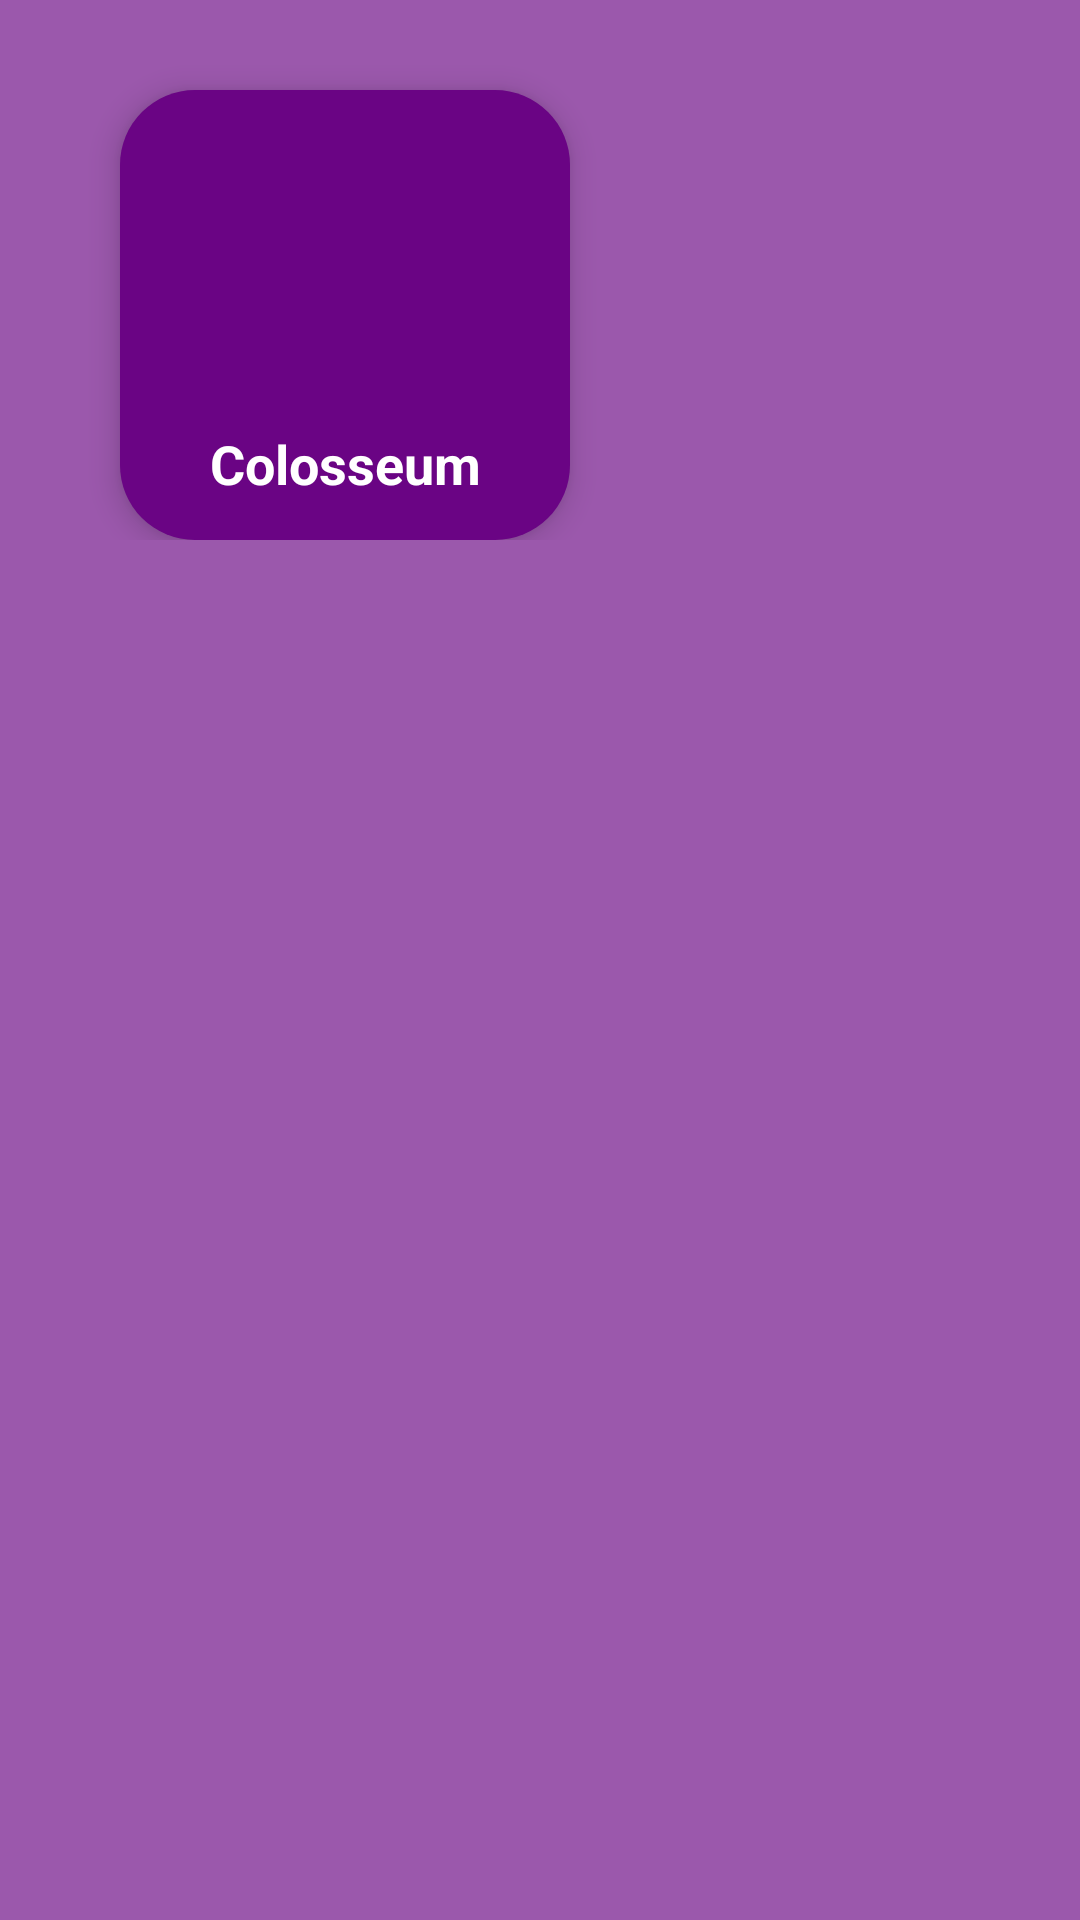

Reconstruct the res/layout file that produces this screen, plus the resources it refers to.
<!-- AndroidManifest.xml: application theme Theme.ExploAR -->
<!-- res/layout/activity_history.xml -->
<ScrollView  xmlns:android="http://schemas.android.com/apk/res/android"
    xmlns:app="http://schemas.android.com/apk/res-auto"
    xmlns:tools="http://schemas.android.com/tools"
    android:layout_width="match_parent"
    android:layout_height="match_parent"
    android:background="#9B58AC"
    android:scrollbars="none"
    tools:context=".subjects.HistoryActivity">

    <androidx.constraintlayout.widget.ConstraintLayout
        android:layout_width="match_parent"
        android:paddingLeft="10dp"
        android:paddingRight="10dp"
        android:layout_height="match_parent">

        <LinearLayout
            android:id="@+id/colosseum"
            android:layout_width="150dp"
            android:layout_height="150dp"
            android:background="@drawable/history"
            android:elevation="6dp"
            android:orientation="vertical"
            android:layout_marginTop="30dp"
            android:layout_marginLeft="30dp"
            app:layout_constraintStart_toStartOf="parent"
            app:layout_constraintTop_toTopOf="parent">

            <ImageView
                android:layout_width="match_parent"
                android:layout_height="100dp"
                android:layout_gravity="center"
                android:paddingTop="20dp"
                app:srcCompat="@drawable/his1" />

            <TextView
                android:layout_width="match_parent"
                android:layout_height="49dp"
                android:gravity="center"
                android:text="Colosseum"
                android:textColor="@color/white"
                android:textSize="18sp"
                android:textStyle="bold" />
        </LinearLayout>

    </androidx.constraintlayout.widget.ConstraintLayout>

</ScrollView >
<!-- resources referenced by this layout -->
<resources>
  <color name="white">#FFFFFFFF</color>
  <!-- drawable history (drawable) -->
  <?xml version="1.0" encoding="utf-8"?>
  <shape xmlns:android="http://schemas.android.com/apk/res/android" android:shape="rectangle">
  
      <solid android:color="#6A0484" />
      <corners
          android:radius="25dp" />
  
  </shape>
  <style name="Theme.ExploAR" parent="Theme.MaterialComponents.DayNight.DarkActionBar">
          
          <item name="colorPrimary">@color/purple_500</item>
          <item name="colorPrimaryVariant">@color/purple_700</item>
          <item name="colorOnPrimary">@color/white</item>
          
          <item name="colorSecondary">@color/teal_200</item>
          <item name="colorSecondaryVariant">@color/teal_700</item>
          <item name="colorOnSecondary">@color/black</item>
          
          <item name="android:statusBarColor" tools:targetApi="l">?attr/colorPrimaryVariant</item>
          
      </style>
  <color name="purple_500">#045C84</color>
  <color name="purple_700">#045C84</color>
  <color name="teal_200">#FF03DAC5</color>
  <color name="teal_700">#FF018786</color>
  <color name="black">#FF000000</color>
</resources>
